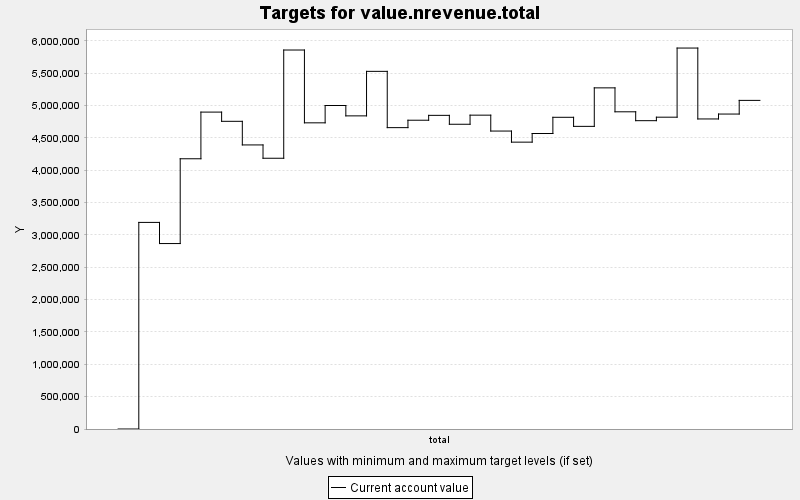

The file beside this chart, header and first rows:
TARGET, PERIOD, YEAR, PERIODWIDTH, MINIMUM, MAXIMUM, MINWEIGHT, MAXWEIGHT, CURRENT, SUMMARY
value.nrevenue.total, 0, 0, 10.0, 0.0, 10000, 1.0, 1.0, 0.0, 0.0
value.nrevenue.total, 1, 10, 10.0, 0.0, 10000, 1.0, 1.0, 3194091, 0.0
value.nrevenue.total, 2, 20, 10.0, 0.0, 10000, 1.0, 1.0, 2867190, 0.0
value.nrevenue.total, 3, 30, 10.0, 0.0, 10000, 1.0, 1.0, 4177987, 0.0
value.nrevenue.total, 4, 40, 10.0, 0.0, 10000, 1.0, 1.0, 4899531, 0.0
value.nrevenue.total, 5, 50, 10.0, 0.0, 10000, 1.0, 1.0, 4757001, 0.0
value.nrevenue.total, 6, 60, 10.0, 0.0, 10000, 1.0, 1.0, 4391927, 0.0
value.nrevenue.total, 7, 70, 10.0, 0.0, 10000, 1.0, 1.0, 4185983, 0.0
value.nrevenue.total, 8, 80, 10.0, 0.0, 10000, 1.0, 1.0, 5859292, 0.0
value.nrevenue.total, 9, 90, 10.0, 0.0, 10000, 1.0, 1.0, 4733573, 0.0
value.nrevenue.total, 10, 100, 10.0, 0.0, 10000, 1.0, 1.0, 5001521, 0.0
value.nrevenue.total, 11, 110, 10.0, 0.0, 10000, 1.0, 1.0, 4841179, 0.0
value.nrevenue.total, 12, 120, 10.0, 0.0, 10000, 1.0, 1.0, 5529439, 0.0
value.nrevenue.total, 13, 130, 10.0, 0.0, 10000, 1.0, 1.0, 4659252, 0.0
value.nrevenue.total, 14, 140, 10.0, 0.0, 10000, 1.0, 1.0, 4773890, 0.0
value.nrevenue.total, 15, 150, 10.0, 0.0, 10000, 1.0, 1.0, 4849204, 0.0
value.nrevenue.total, 16, 160, 10.0, 0.0, 10000, 1.0, 1.0, 4711534, 0.0
value.nrevenue.total, 17, 170, 10.0, 0.0, 10000, 1.0, 1.0, 4852256, 0.0
value.nrevenue.total, 18, 180, 10.0, 0.0, 10000, 1.0, 1.0, 4606506, 0.0
value.nrevenue.total, 19, 190, 10.0, 0.0, 10000, 1.0, 1.0, 4434955, 0.0
value.nrevenue.total, 20, 200, 10.0, 0.0, 10000, 1.0, 1.0, 4568533, 0.0
value.nrevenue.total, 21, 210, 10.0, 0.0, 10000, 1.0, 1.0, 4819165, 0.0
value.nrevenue.total, 22, 220, 10.0, 0.0, 10000, 1.0, 1.0, 4678961, 0.0
value.nrevenue.total, 23, 230, 10.0, 0.0, 10000, 1.0, 1.0, 5274217, 0.0
value.nrevenue.total, 24, 240, 10.0, 0.0, 10000, 1.0, 1.0, 4904110, 0.0
value.nrevenue.total, 25, 250, 10.0, 0.0, 10000, 1.0, 1.0, 4766885, 0.0
value.nrevenue.total, 26, 260, 10.0, 0.0, 10000, 1.0, 1.0, 4820813, 0.0
value.nrevenue.total, 27, 270, 10.0, 0.0, 10000, 1.0, 1.0, 5889739, 0.0
value.nrevenue.total, 28, 280, 10.0, 0.0, 10000, 1.0, 1.0, 4793512, 0.0
value.nrevenue.total, 29, 290, 10.0, 0.0, 10000, 1.0, 1.0, 4869328, 0.0
value.nrevenue.total, 30, 300, 10.0, 0.0, 10000, 1.0, 1.0, 5080555, 0.0
